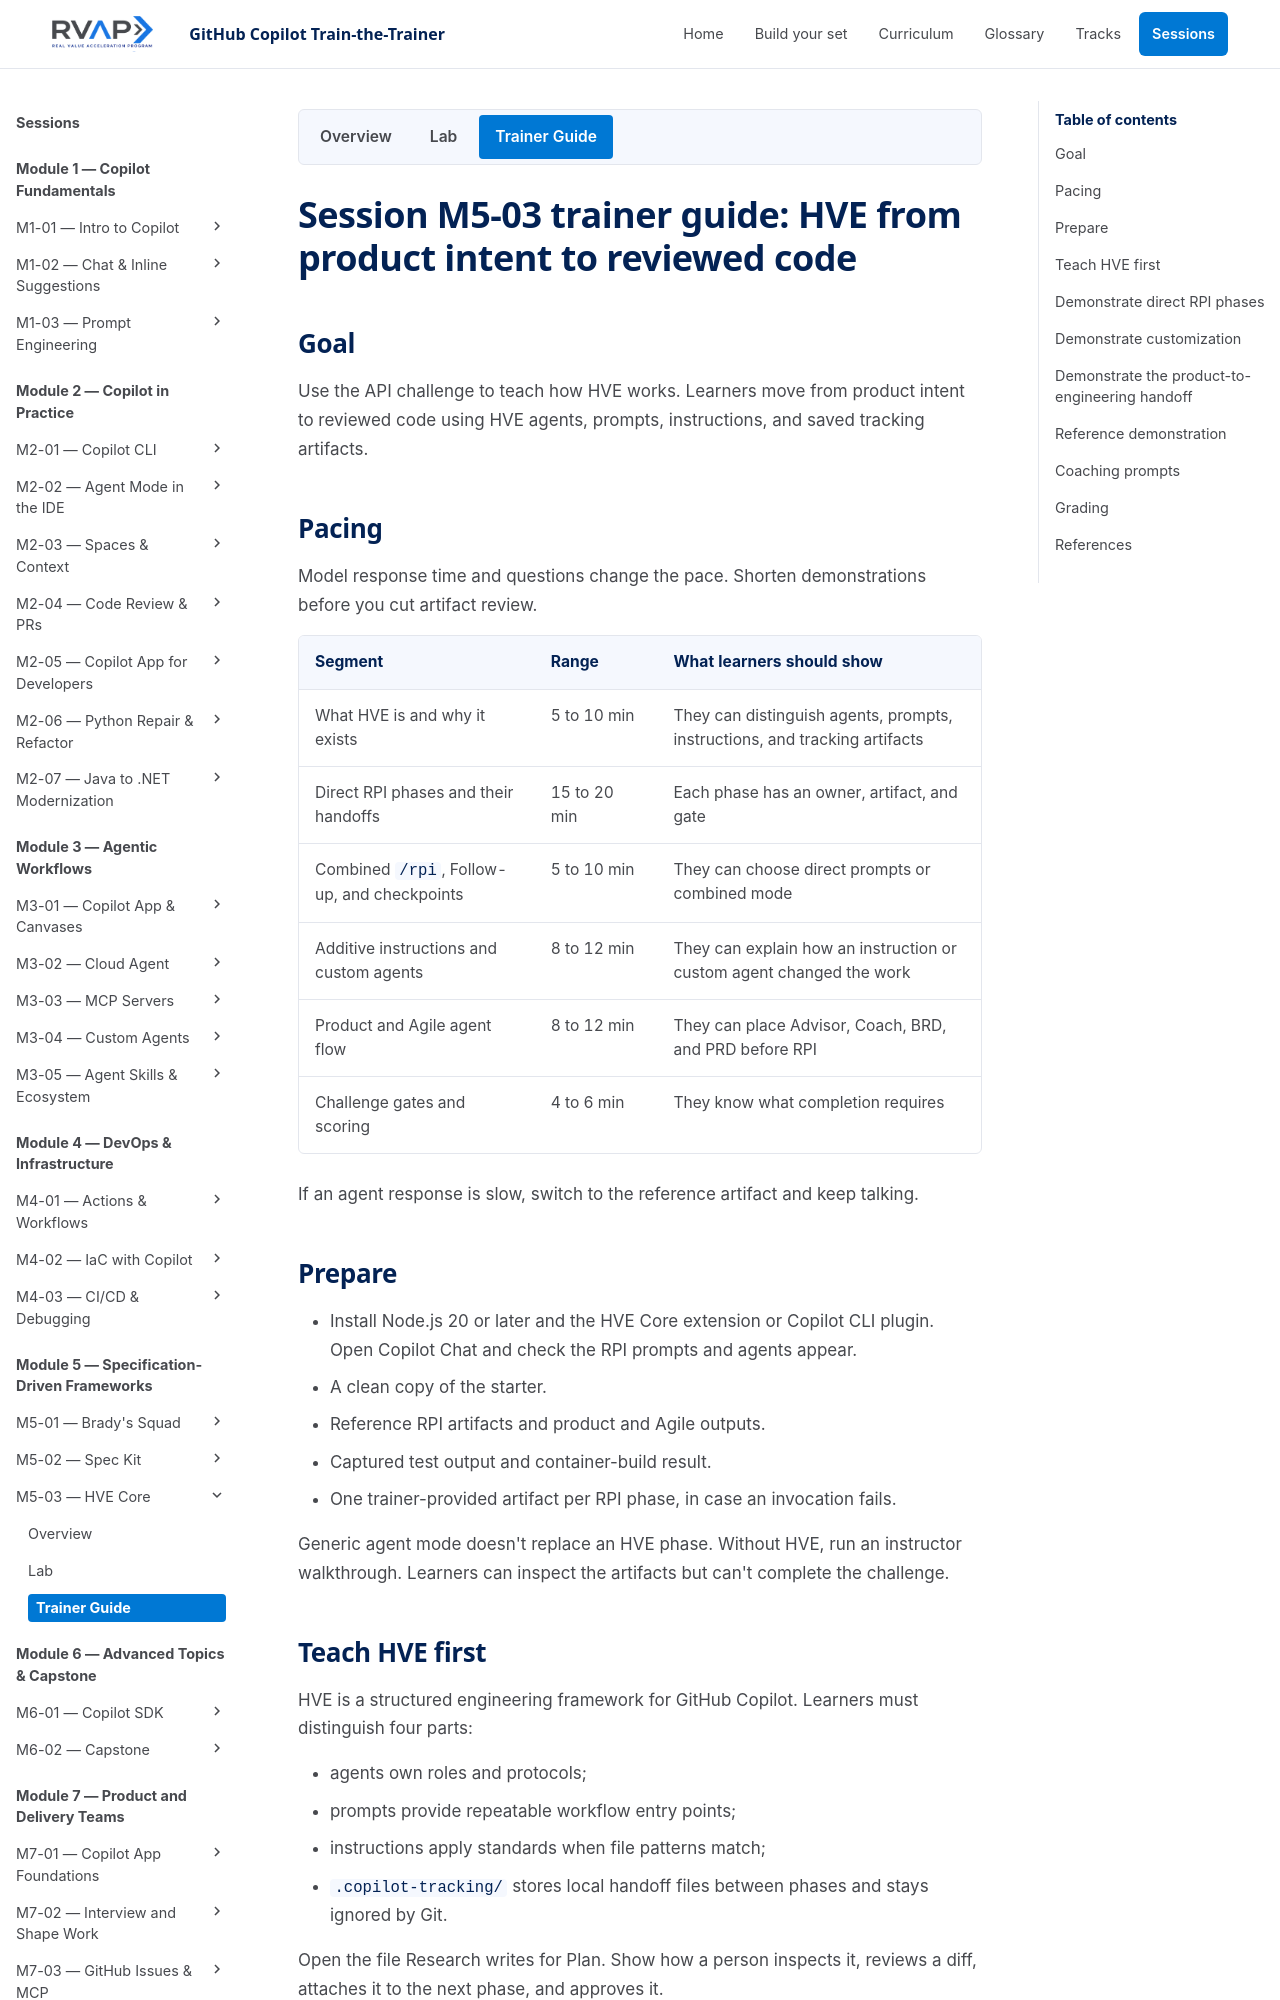

repository: microsoft/frontier-ghcp-ttt-rvas · page: previews/pr-19-4fe1381b9a/sessions/session-m5-03-hve-core-challenge/trainer-content/index.html · generator: mkdocs

---
description: "Trainer guide for HVE Core RPI, customization, and product delivery"
---

# Session M5-03 trainer guide: HVE from product intent to reviewed code

## Goal

Use the API challenge to teach how HVE works. Learners run Research, Plan,
Implement, and Review and read the file each phase writes. Customization and the
product agents are optional, so the 3-hour lab fits.

## Pacing

Model response time and questions change the pace. Shorten demonstrations before
you cut artifact review.

| Segment | Range | What learners should show |
|---------|-------|---------------------------|
| What HVE is, RPI, and file as interface | 8 to 12 min | They can say what R, P, I, R stand for and why phases hand off through files |
| Direct RPI phases and their handoffs | 15 to 20 min | Each phase has an owner, a file, and a gate |
| Direct vs combined `/rpi`, Follow-up | 5 to 10 min | They can choose direct prompts or combined mode |
| Optional: customization and `applyTo` | 5 to 8 min | They can check that an instruction, agent, or prompt is active |
| Optional: product and Agile agents, BRD and PRD | 5 to 8 min | They can place Advisor, Coach, BRD, and PRD before RPI |
| Challenge handoff | 2 to 4 min | They know which files to fill in |

If an agent response is slow, switch to the reference artifact and keep talking.

## Prepare

- Install Node.js 20 or later and the HVE Core extension or Copilot CLI plugin. Open Copilot Chat and check the RPI prompts and agents appear.
- HVE Core releases often and command names, docs, and output paths move. This session's names (`/rpi-research`, `/rpi-plan`, `/rpi-implement`, `/rpi-review`, Follow-up, `.copilot-tracking/reviews/logs/`) match the `main` docs checked on 12 November 2026. The plugin follows `main`. The latest tagged release, v3.2.2 (March 2026), uses older names. Install the version you teach, read its docs, and run the demo once. Adjust names in the slides and lab if they differ.
- On `main`, `Product Manager Advisor` and `Agile Coach` are no longer agents. Their questioning and story-quality guidance moved into the `requirements-author` and backlog skills. If your install has no such agents, run optional exercise 3 through those skills or demonstrate it.
- A clean copy of the starter.
- Reference RPI artifacts and product and Agile outputs.
- Captured test output and container-build result.
- One trainer-provided artifact per RPI phase, in case an invocation fails.

Generic agent mode doesn't replace an HVE phase. Without HVE, run an instructor
walkthrough. Learners can inspect the artifacts but can't complete the challenge.
